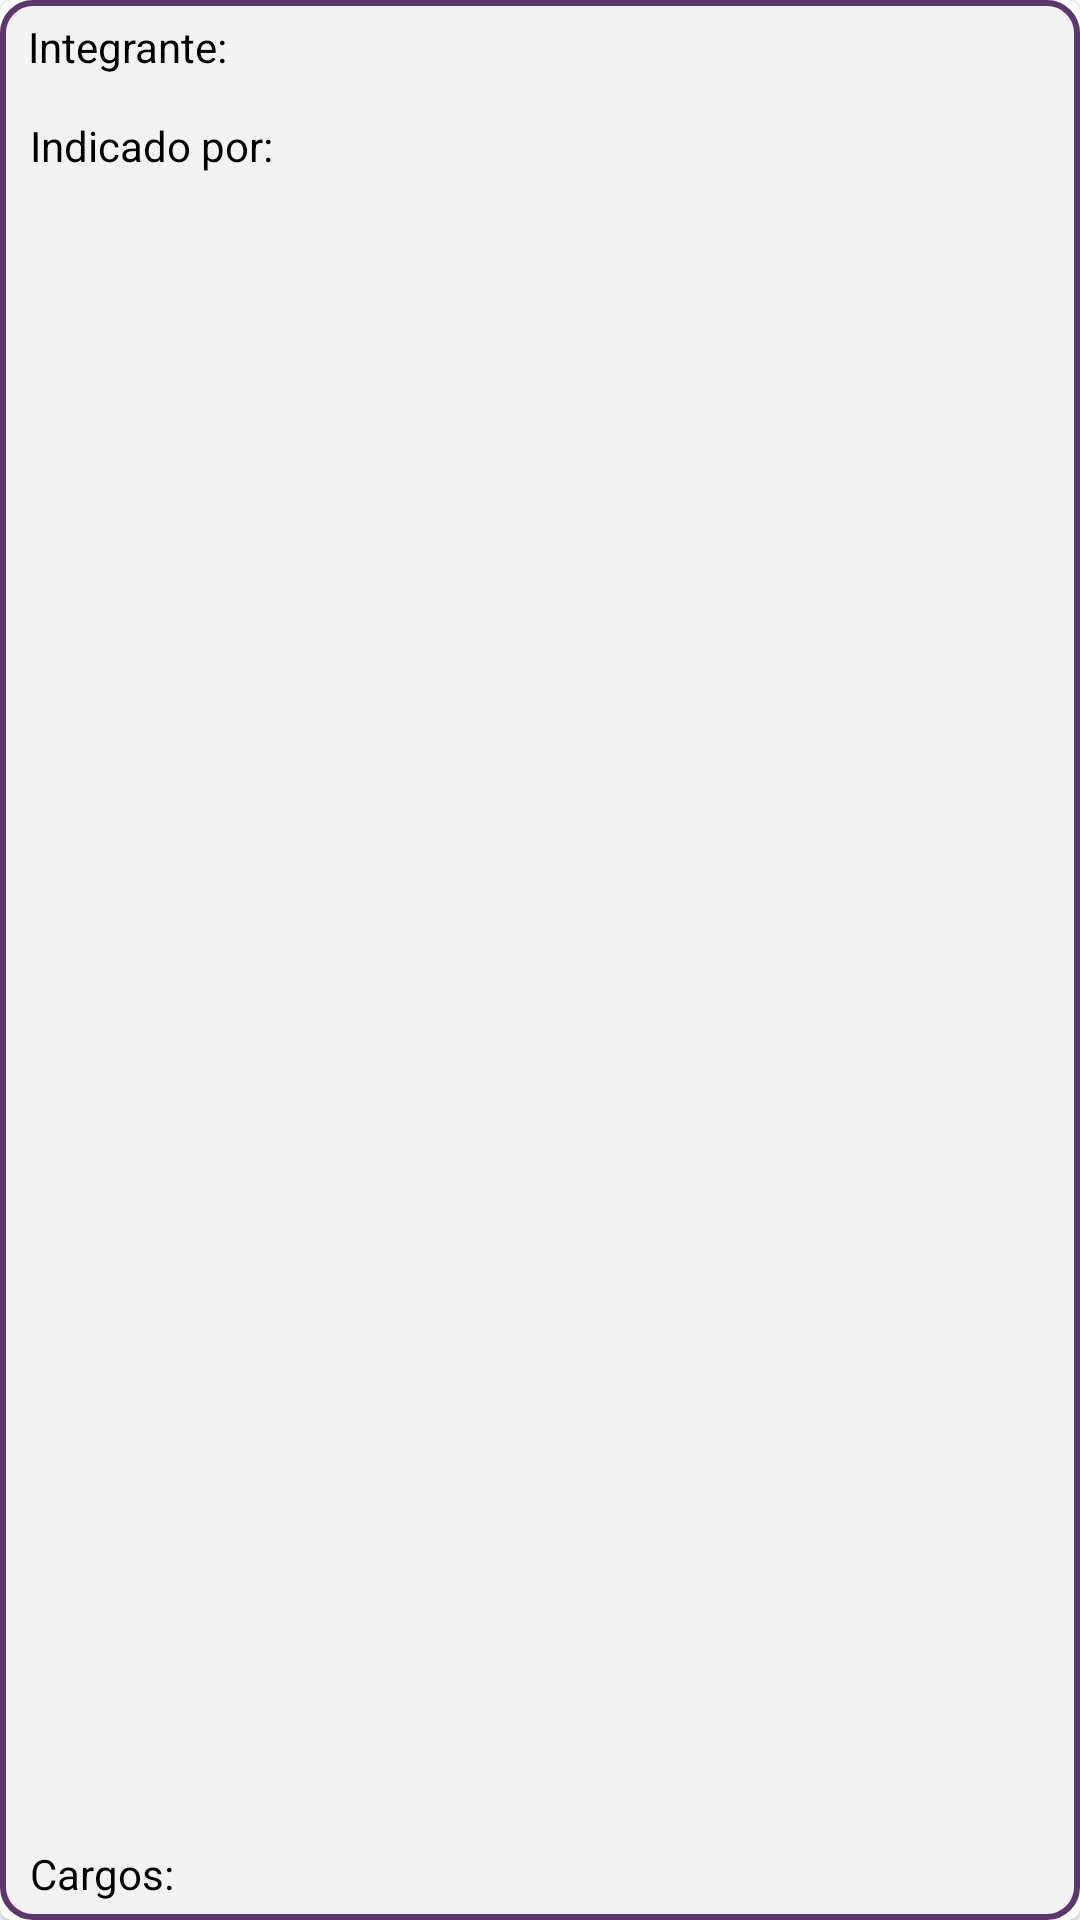

This screen was rendered from an Android layout file. Write that file and the resources it references.
<!-- AndroidManifest.xml: application theme AppTheme -->
<!-- res/layout/cardview_equipe_adminstrativa.xml -->
<?xml version="1.0" encoding="utf-8"?>
<com.google.android.material.card.MaterialCardView xmlns:android="http://schemas.android.com/apk/res/android"
    xmlns:app="http://schemas.android.com/apk/res-auto"
    android:layout_width="match_parent"
    android:layout_height="100dp"
    android:layout_gravity="center"
    android:layout_marginTop="10dp"
    
    android:layout_marginEnd="10dp"
    android:layout_marginStart="10dp"
    android:elevation="5dp"
    >

    <androidx.constraintlayout.widget.ConstraintLayout
        android:layout_width="match_parent"
        android:layout_height="match_parent"
        android:background="@drawable/borda_roxa"
        >

        <com.google.android.material.textview.MaterialTextView
            android:id="@+id/equipeAdministrativaNomeIntegrante"
            android:layout_width="wrap_content"
            android:layout_height="wrap_content"
            android:padding="5dp"
            android:textColor="#4B2759"
            app:layout_constraintEnd_toEndOf="parent"
            app:layout_constraintHorizontal_bias="0.501"
            app:layout_constraintStart_toStartOf="parent"
            app:layout_constraintTop_toTopOf="parent">

        </com.google.android.material.textview.MaterialTextView>

        <com.google.android.material.textview.MaterialTextView
            android:id="@+id/tagNome"
            android:layout_width="wrap_content"
            android:layout_height="wrap_content"
            android:padding="5dp"
            android:text="Integrante:"
            android:textColor="#000000"
            app:layout_constraintEnd_toEndOf="parent"
            app:layout_constraintHorizontal_bias="0.012"
            app:layout_constraintStart_toStartOf="parent"
            app:layout_constraintTop_toTopOf="parent">

        </com.google.android.material.textview.MaterialTextView>

        <com.google.android.material.textview.MaterialTextView
            android:id="@+id/equipeAdministrativaIndicadoPor"
            android:layout_width="wrap_content"
            android:layout_height="wrap_content"
            android:layout_marginTop="4dp"
            android:layout_marginBottom="9dp"
            android:padding="5dp"
            android:textColor="#4B2759"
            app:layout_constraintBottom_toTopOf="@+id/equipeAdministrativaCargosAdministrativos"
            app:layout_constraintEnd_toEndOf="parent"
            app:layout_constraintHorizontal_bias="0.501"
            app:layout_constraintStart_toStartOf="parent"
            app:layout_constraintTop_toBottomOf="@+id/equipeAdministrativaNomeIntegrante">

        </com.google.android.material.textview.MaterialTextView>

        <com.google.android.material.textview.MaterialTextView
            android:id="@+id/tagIndicado"
            android:layout_width="wrap_content"
            android:layout_height="wrap_content"
            android:layout_marginTop="4dp"
            android:layout_marginBottom="9dp"
            android:padding="5dp"
            android:text="Indicado por:"
            android:textColor="#000000"
            app:layout_constraintBottom_toTopOf="@+id/equipeAdministrativaCargosAdministrativos"
            app:layout_constraintEnd_toEndOf="parent"
            app:layout_constraintHorizontal_bias="0.015"
            app:layout_constraintStart_toStartOf="parent"
            app:layout_constraintTop_toBottomOf="@+id/equipeAdministrativaNomeIntegrante"
            app:layout_constraintVertical_bias="0.0">

        </com.google.android.material.textview.MaterialTextView>

        <com.google.android.material.textview.MaterialTextView
            android:id="@+id/equipeAdministrativaCargosAdministrativos"
            android:layout_width="wrap_content"
            android:layout_height="wrap_content"
            android:padding="5dp"
            android:textColor="#4B2759"
            app:layout_constraintBottom_toBottomOf="parent"
            app:layout_constraintEnd_toEndOf="parent"
            app:layout_constraintStart_toStartOf="parent"
            app:layout_constraintTop_toBottomOf="@+id/equipeAdministrativaIndicadoPor">

        </com.google.android.material.textview.MaterialTextView>

        <com.google.android.material.textview.MaterialTextView
            android:id="@+id/tagCargos"
            android:layout_width="wrap_content"
            android:layout_height="wrap_content"
            android:padding="5dp"
            android:text="Cargos: "
            android:textColor="#000000"
            app:layout_constraintBottom_toBottomOf="parent"
            app:layout_constraintEnd_toEndOf="parent"
            app:layout_constraintHorizontal_bias="0.013"
            app:layout_constraintStart_toStartOf="parent"
            app:layout_constraintTop_toBottomOf="@+id/equipeAdministrativaIndicadoPor"
            app:layout_constraintVertical_bias="1.0">

        </com.google.android.material.textview.MaterialTextView>


    </androidx.constraintlayout.widget.ConstraintLayout>



</com.google.android.material.card.MaterialCardView>
<!-- resources referenced by this layout -->
<resources>
  <!-- drawable borda_roxa (drawable-v24) -->
  <?xml version="1.0" encoding="utf-8"?>
  <shape xmlns:android="http://schemas.android.com/apk/res/android" >
      <stroke
          android:width="2dp"
      android:color="@color/colorAccent" />
  
      <solid android:color="#FFF3F3F3" />
      <corners android:radius="10dp" />
      <padding
          android:left="1dp"
          android:right="1dp"
          android:bottom="1dp"
          android:top="1dp" />
  
  </shape>
  <style name="AppTheme" parent="Theme.MaterialComponents.Light.NoActionBar">
          
          <item name="colorPrimary">@color/colorPrimary</item>
          <item name="colorPrimaryDark">@color/colorPrimaryDark</item>
          <item name="colorAccent">@color/colorAccent</item>
      </style>
  <color name="colorAccent">#5E356E</color>
  <color name="colorPrimary">#B0C284</color>
  <color name="colorPrimaryDark">#677544</color>
</resources>
